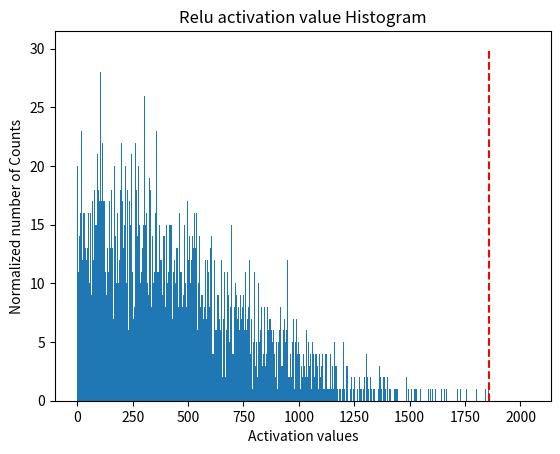

This chart was generated by the following Python code:
import random
import numpy as np
import matplotlib.pyplot as plt  
import copy
import scipy.stats as stats

# 随机生成测试数据
def generator_P(size):
    walk = []
    avg = random.uniform(3.000, 600.999)
    std = random.uniform(500.000, 1024.959)
    for _ in range(size):
        walk.append(random.gauss(avg, std)) # 生成符合高斯分布的随机数
    return walk

# 平滑p和q，防止出现nan值，因为KL散度会计算log(p/q), 当q为0值时会出现nan
def smooth_distribution(p, eps=0.0001):
    is_zeros = (p == 0).astype(np.float32)
    is_nonzeros = (p != 0).astype(np.float32)
    n_zeros = is_zeros.sum()
    n_nonzeros = p.size - n_zeros
    if not n_nonzeros:
        raise ValueError('The discrete probability distribution is malformed. All entries are 0.')
    eps1 = eps * float(n_zeros) / float(n_nonzeros)
    assert eps1 < 1.0, 'n_zeros=%d, n_nonzeros=%d, eps1=%f' % (n_zeros, n_nonzeros, eps1)
    hist = p.astype(np.float32)
    hist += eps * is_zeros + (-eps1) * is_nonzeros
    assert (hist <= 0).sum() == 0
    return hist

def threshold_distribution(distribution, target_bin = 128):
    distribution = distribution[1:]
    length = distribution.size # 2047
    threshold_sum = sum(distribution[target_bin:]) # [128: ]
    kl_divergence = np.zeros(length - target_bin) # 初始化 2047 - 128 = 1919 个KL散度值
    
    for threshold in range(target_bin, length): # 遍历threshold寻找KL散度最低的阈值
        sliced_nd_hist = copy.deepcopy(distribution[:threshold]) # [0, threshold）内的作为P
        p = sliced_nd_hist.copy() # 生成p

        p[threshold - 1] += threshold_sum # 把 [threshold:] 后的累加和加到 p[threshold - 1] 中
        threshold_sum = threshold_sum - distribution[threshold] # 更新下一轮的累加和，即上一轮的累加和减去即将移入P分布的区间数据

        is_nonzeros = (p != 0).astype(np.int64) # [0:threshold]内不为0的区间
        
        quantized_bins = np.zeros(target_bin, dtype = np.int64) # 初始化量化后的bins
        num_merged_bins = sliced_nd_hist.size // target_bin # 计算多少个区间需要合并来计算平均值，例如最初有8个bins，需要合并到4个bins，则每两个bins需要进行合并

        # 合并bins
        for j in range(target_bin): 
            start = j * num_merged_bins # 合并开始的bins
            stop = start + num_merged_bins # 合并结束的bins
            quantized_bins[j] = sliced_nd_hist[start:stop].sum() # 计算区间内bins的总和
        quantized_bins[-1] += sliced_nd_hist[target_bin * num_merged_bins:].sum()

        # 计算q
        q = np.zeros(sliced_nd_hist.size, dtype = np.float64) # 初始化量化后的q
        for j in range(target_bin):
            start = j * num_merged_bins
            if j == target_bin - 1:
                stop = -1
            else:
                stop = start + num_merged_bins # 每num_merged_bins个bins进行合并组成q
            norm = is_nonzeros[start:stop].sum() # 看看合并区间里，不为0的区间个数
            if norm != 0:
                q[start:stop] = float(quantized_bins[j]) / float(norm) # 用均值（假如区间内都不为0）填充q
        
        # 平滑p和q
        p = smooth_distribution(p)
        q = smooth_distribution(q)
        # 计算p和q之间的KL散度
        kl_divergence[threshold - target_bin] = stats.entropy(p, q)

    # 寻找最小KL散度对应threshold的索引
    min_kl_divergence = np.argmin(kl_divergence)
    threshold_value = min_kl_divergence + target_bin # 计算真正的threshold, 基于最初的128, 因为一开始就是从128开始不断向外计算来扩大P的范围

    return threshold_value

def de_quantize(data,th_T):
    data = np.array(data)
    scales=th_T/127
    zero_points = 0
    quantized_values = np.clip(np.round(data / scales + zero_points), -127, 127)
    dequantized_values = scales * (quantized_values - zero_points)
    return scales, zero_points, quantized_values, dequantized_values
    


if __name__ == '__main__':
    # 随机初始化测试数据
    size = 20480 
    P = generator_P(size) 
    P = np.array(P)
    P = P[P > 0] # 保留大于0的数
    # print("maximum activation value", max(np.absolute(P))) # 最大的激活值
    P = np.append(P, 1000)

    hist, bin_edges = np.histogram(P, bins = 2048) # 生成直方图 hist表示每一个bins对应的数量, bins表示截止 
    print("hist: ", hist)
    print("bin_edges: ", bin_edges)
    print("max:",np.max(P))
    print("min:",np.min(P))
    threshold = threshold_distribution(hist, target_bin = 128) # 返回KL散度最小的划分bins
    print("threshold: ", threshold)
    print("threshold edges:", bin_edges[threshold]) # 截止到threshold对应的bins, 能够表示的范围 bin_edges[-1]表示上面最大的激活值，即能够表示所有数

    # 计算scale
    # scale = bin_edges[threshold] / int_max # 即bin_edges[threshold] / 127 
    # 在最初的对称量化中，我们是用绝对值最大的数值作为bin_edges[threhold], 而TensorRT就是利用KL散度来评估最佳的bin_edges[threshold]

    # 做量化，计算scales、zero_points、quantized_values并且进行反量化，比较反量化后的值和原始值的误差
    scales, zero_points, quantized_values,dequantized_values = de_quantize(P, bin_edges[threshold])

    # 计算dequantized_values和原始值的误差,mse,cos,psnr
    # 引入scipy计算mse
    mse=np.mean(np.square(P-dequantized_values))
    cos = np.dot(P, dequantized_values) / (np.linalg.norm(P) * np.linalg.norm(dequantized_values))
    snr=10*np.log10(np.sum(np.square(P))/mse)
    print("mse: ", mse)
    print("cos: ", cos)
    print("snr: ", snr)

    # 分成 split_zie 组, density表示是否要normed
    plt.title("Relu activation value Histogram")
    plt.xlabel("Activation values")
    plt.ylabel("Normalized number of Counts")
    plt.hist(P, bins=2047)
    plt.vlines(bin_edges[threshold], 0, 30, colors = "r", linestyles = "dashed") # 红线向左就是能够表示的所有范围
    plt.show()
    plt.savefig("test.png")